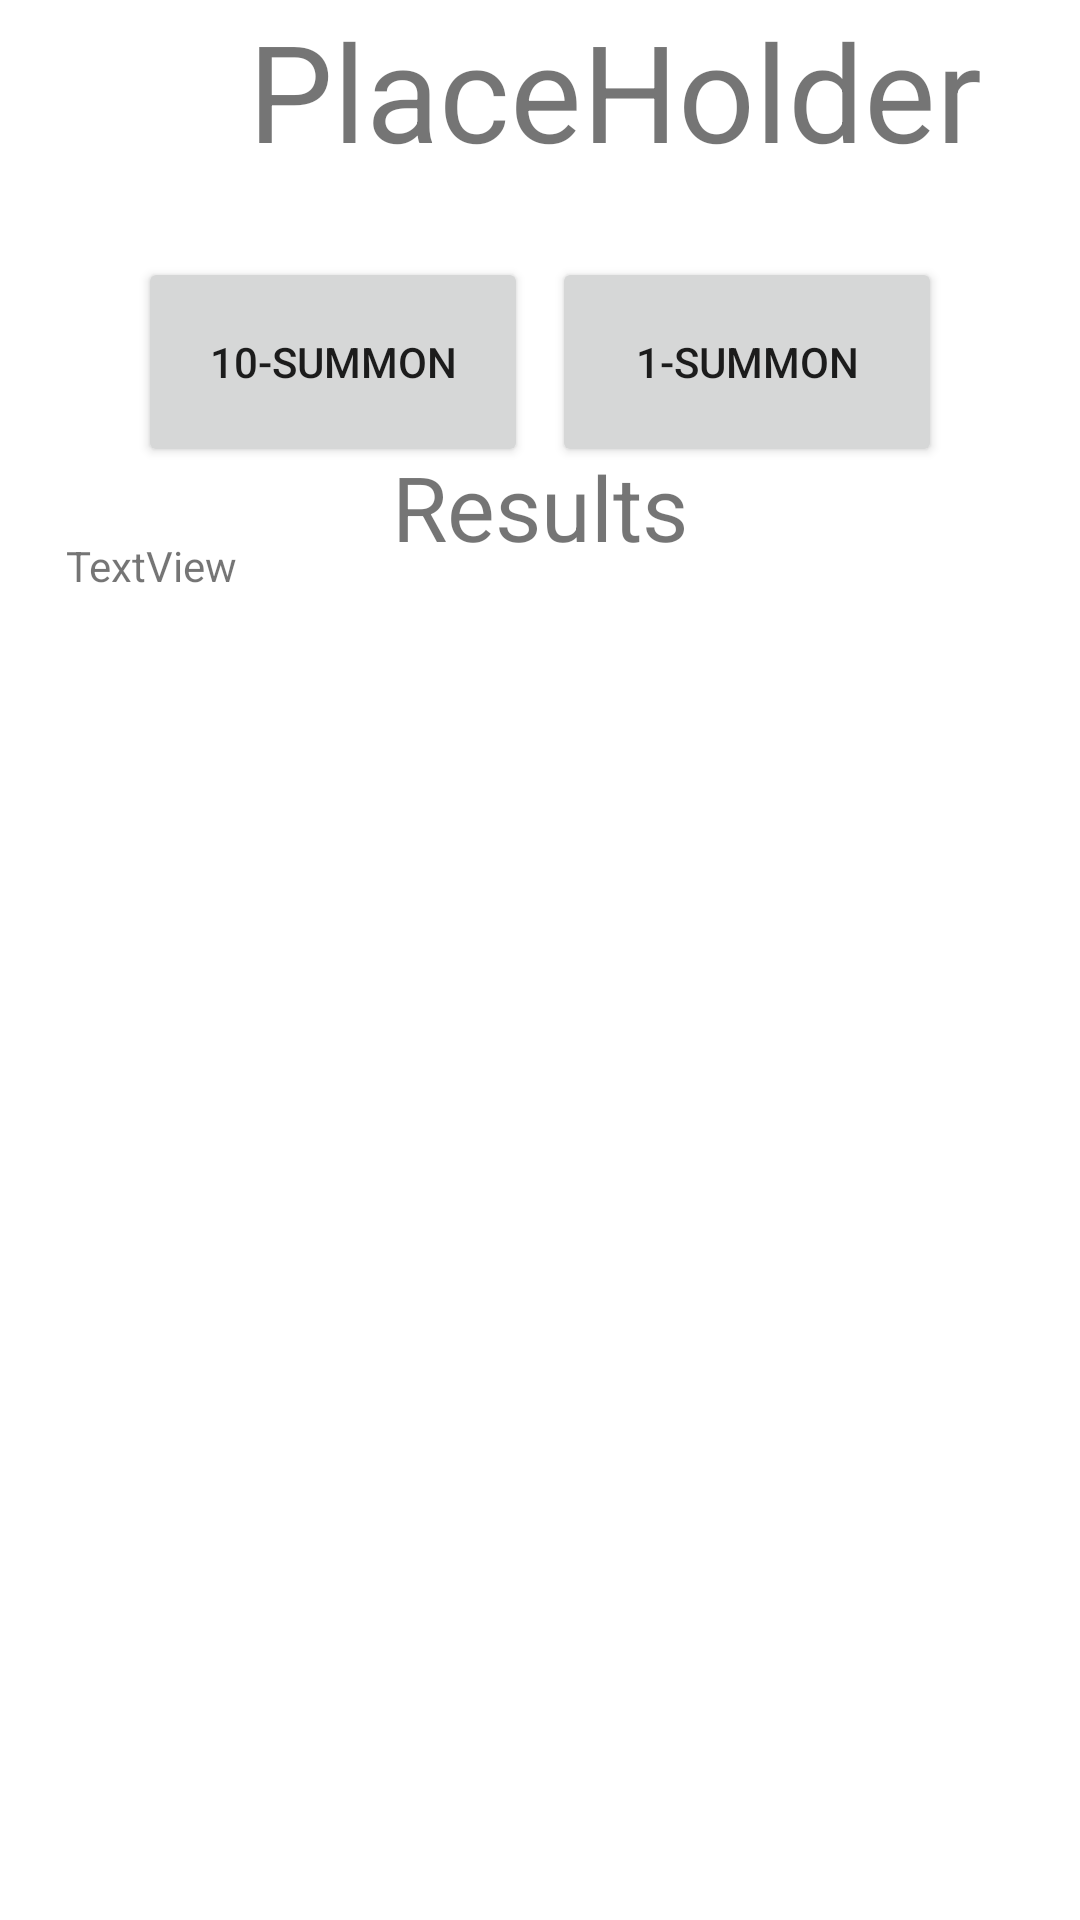

Produce the Android XML layout that renders to this screen, including the resource entries it uses.
<!-- AndroidManifest.xml: application theme Theme.GatchaGame -->
<!-- res/layout/spin_layout.xml -->
<?xml version="1.0" encoding="utf-8"?>
<androidx.constraintlayout.widget.ConstraintLayout xmlns:android="http://schemas.android.com/apk/res/android"
    xmlns:app="http://schemas.android.com/apk/res-auto"
    xmlns:tools="http://schemas.android.com/tools"
    android:layout_width="match_parent"
    android:layout_height="match_parent">

    <TextView
        android:id="@+id/gameTitle"
        android:layout_width="410dp"
        android:layout_height="80dp"
        android:text="PlaceHolder"
        android:textAlignment="center"
        android:textSize="45dp"
        app:layout_constraintBottom_toBottomOf="parent"
        app:layout_constraintHorizontal_bias="0.0"
        app:layout_constraintLeft_toLeftOf="parent"
        app:layout_constraintRight_toRightOf="parent"
        app:layout_constraintTop_toTopOf="parent"
        app:layout_constraintVertical_bias="0.0"
         />

    <Button
        android:id="@+id/tenSummon"
        android:layout_width="130dp"
        android:layout_height="70dp"
        android:text="10-Summon"
        app:layout_constraintBottom_toBottomOf="parent"
        app:layout_constraintHorizontal_bias="0.2"
        app:layout_constraintLeft_toLeftOf="parent"
        app:layout_constraintRight_toRightOf="parent"
        app:layout_constraintTop_toTopOf="parent"
        app:layout_constraintVertical_bias="0.15"/>

    <Button
        android:id="@+id/singleSummon"
        android:layout_width="130dp"
        android:layout_height="70dp"
        android:text="1-Summon"
        app:layout_constraintBottom_toBottomOf="parent"
        app:layout_constraintHorizontal_bias="0.8"
        app:layout_constraintLeft_toLeftOf="parent"
        app:layout_constraintRight_toRightOf="parent"
        app:layout_constraintTop_toTopOf="parent"
        app:layout_constraintVertical_bias="0.15"/>

    <TextView
        android:id="@+id/resultsText"
        android:layout_width="316dp"
        android:layout_height="282dp"
        android:text="TextView"
        app:layout_constraintBottom_toBottomOf="parent"
        app:layout_constraintHorizontal_bias="0.5"
        app:layout_constraintLeft_toLeftOf="parent"
        app:layout_constraintRight_toRightOf="parent"
        app:layout_constraintTop_toTopOf="parent"
        app:layout_constraintVertical_bias="0.5" />

    <TextView
        android:id="@+id/textView3"
        android:layout_width="315dp"
        android:layout_height="46dp"
        android:text="Results"
        android:textAlignment="center"
        android:textSize="30dp"
        app:layout_constraintBottom_toBottomOf="parent"
        app:layout_constraintHorizontal_bias="0.5"
        app:layout_constraintLeft_toLeftOf="parent"
        app:layout_constraintRight_toRightOf="parent"
        app:layout_constraintTop_toTopOf="parent"
        app:layout_constraintVertical_bias="0.25" />

</androidx.constraintlayout.widget.ConstraintLayout>
<!-- resources referenced by this layout -->
<resources>
  <style name="Theme.GatchaGame" parent="Theme.MaterialComponents.DayNight.DarkActionBar">
          
          <item name="colorPrimary">@color/purple_500</item>
          <item name="colorPrimaryVariant">@color/purple_700</item>
          <item name="colorOnPrimary">@color/white</item>
          
          <item name="colorSecondary">@color/teal_200</item>
          <item name="colorSecondaryVariant">@color/teal_700</item>
          <item name="colorOnSecondary">@color/black</item>
          
          <item name="android:statusBarColor" tools:targetApi="l">?attr/colorPrimaryVariant</item>
          
      </style>
  <!-- not gathered from this repository: default colours our renderer supplied (Android Studio template values) -->
  <color name="purple_500">#FF6200EE</color>
  <color name="purple_700">#FF3700B3</color>
  <color name="teal_200">#FF03DAC5</color>
  <color name="teal_700">#FF018786</color>
  <color name="black">#FF000000</color>
  <color name="white">#FFFFFFFF</color>
</resources>
